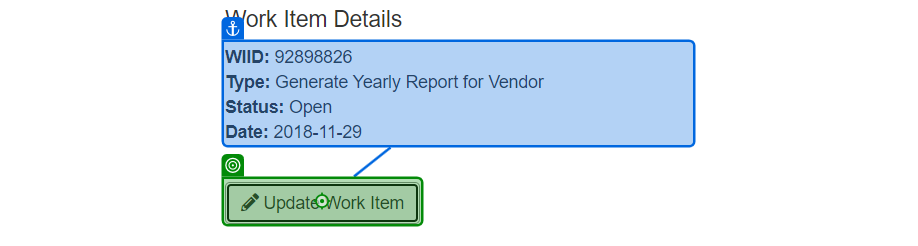
Task: Robotic Enterprise Framework Project - 2 : Performer Process
Workflow: ACME_Update WorkItens Details

Step 1: click on the button 'Update Work Item' in window 'ACME System 1 - Work Items' (chrome.exe)

Step 2: Use Browser Chrome: ACME System 1 in window 'ACME System 1' (chrome.exe) (no picture)

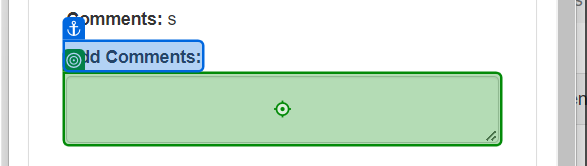
Step 3: type [in_ConfirmID] into the text box in window 'ACME System 1' (chrome.exe)

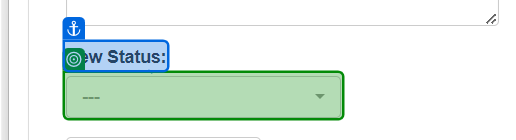
Step 4: select "Completed" in the button in window 'ACME System 1' (chrome.exe)

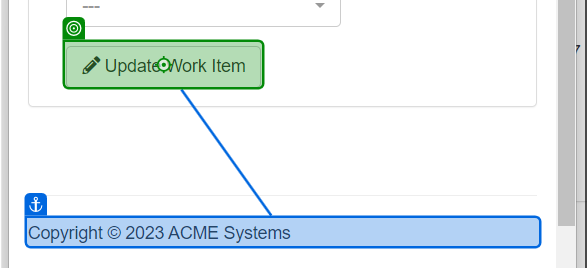
Step 5: click on the button in window 'ACME System 1' (chrome.exe)

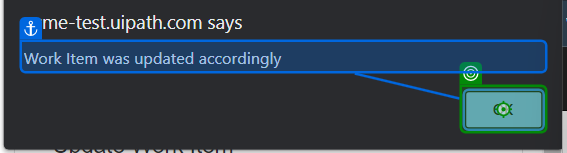
Step 6: click on the push button in window 'ACME System 1 - Google Chrome' (chrome.exe)
